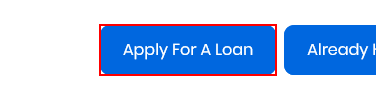
Task: Anthony Seagar E2E UiBank Test Automation Project
Workflow: UiBank_ApplyForLoan

Step 1: click on the button 'Apply For A Loan'

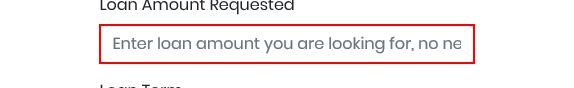
Step 2: type [amount] into the text box 'amount'

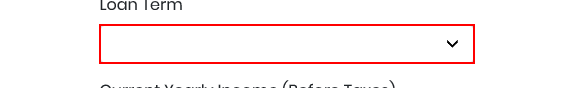
Step 3: select [loanTerm] in the drop-down 'term'

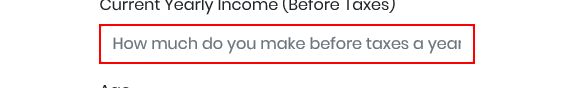
Step 4: type [income] into the text box 'income'

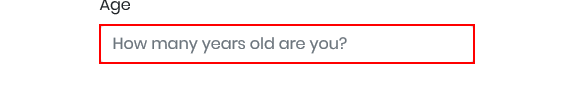
Step 5: type [age] into the text box 'age'

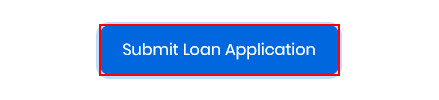
Step 6: click on the button

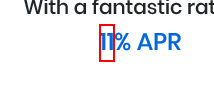
Step 7: get-text from the element
